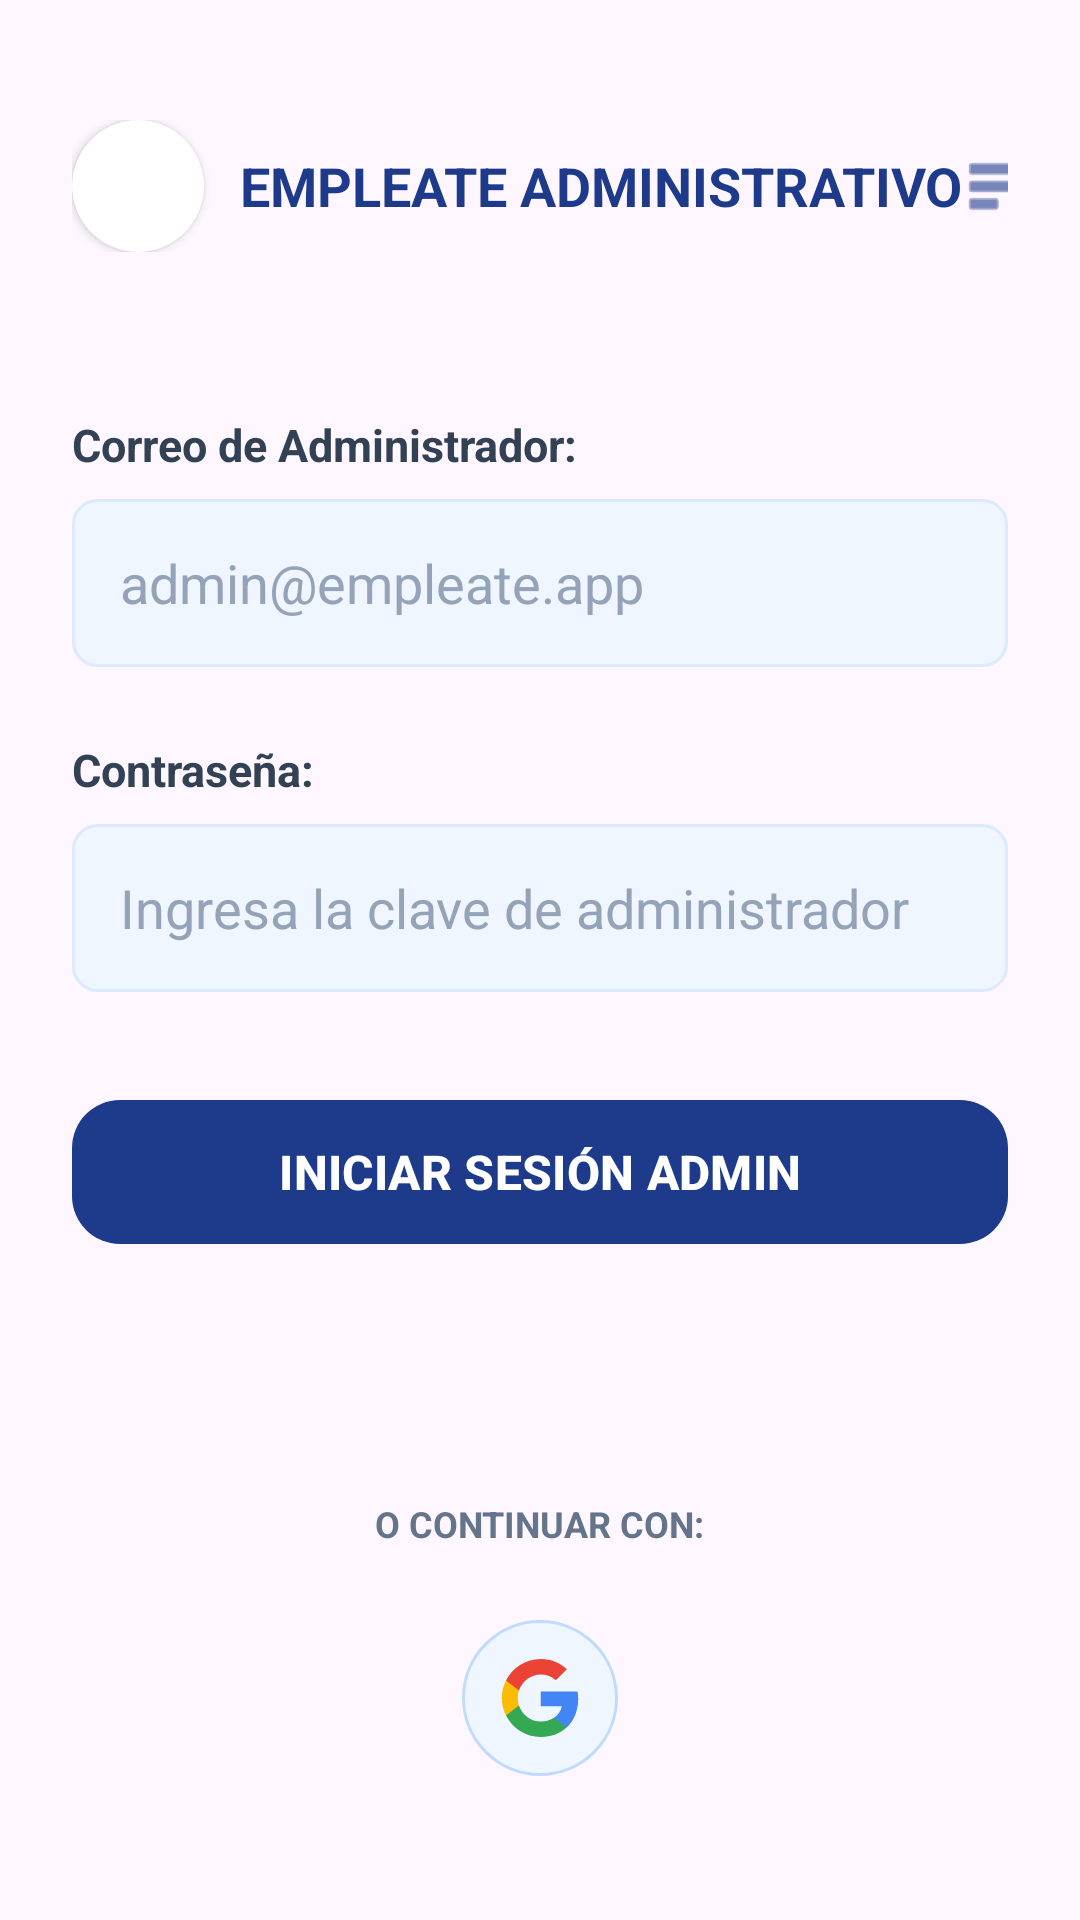

The Android layout XML behind this screen, and the referenced resources:
<!-- AndroidManifest.xml: application theme Theme.App_empleate -->
<!-- res/layout/activity_admin_login.xml -->
<?xml version="1.0" encoding="utf-8"?>
<androidx.constraintlayout.widget.ConstraintLayout
    xmlns:android="http://schemas.android.com/apk/res/android"
    xmlns:app="http://schemas.android.com/apk/res-auto"
    xmlns:tools="http://schemas.android.com/tools"
    android:id="@+id/main"
    android:layout_width="match_parent"
    android:layout_height="match_parent"
    android:background="@drawable/bg_gradient"
    android:padding="24dp"
    tools:context=".AdminLoginActivity">

    
    <LinearLayout
        android:id="@+id/headerAdminLogin"
        android:layout_width="match_parent"
        android:layout_height="wrap_content"
        android:orientation="horizontal"
        android:gravity="center_vertical"
        android:layout_marginTop="16dp"
        app:layout_constraintTop_toTopOf="parent">

        <androidx.cardview.widget.CardView
            android:layout_width="44dp"
            android:layout_height="44dp"
            app:cardCornerRadius="22dp"
            app:cardElevation="2dp"
            app:cardBackgroundColor="#FFFFFF">

            <ImageView
                android:layout_width="match_parent"
                android:layout_height="match_parent"
                android:contentDescription="Logo"
                android:scaleType="centerCrop"
                android:scaleX="1.65"
                android:scaleY="1.65"
                android:src="@drawable/logo_empleate" />
        </androidx.cardview.widget.CardView>

        <TextView
            android:layout_width="wrap_content"
            android:layout_height="wrap_content"
            android:layout_marginStart="12dp"
            android:text="EMPLEATE ADMINISTRATIVO"
            android:textColor="#1E3A8A"
            android:textSize="18sp"
            android:textStyle="bold" />

        <View
            android:layout_width="0dp"
            android:layout_height="0dp"
            android:layout_weight="1"/>

        <ImageView
            android:id="@+id/btnMenuAdminLogin"
            android:layout_width="28dp"
            android:layout_height="28dp"
            android:contentDescription="Menú"
            android:src="@android:drawable/ic_menu_sort_by_size"
            app:tint="#1E3A8A"
            android:clickable="true"
            android:focusable="true"/>
    </LinearLayout>

    
    <LinearLayout
        android:id="@+id/formContainerAdmin"
        android:layout_width="match_parent"
        android:layout_height="wrap_content"
        android:orientation="vertical"
        app:layout_constraintBottom_toTopOf="@+id/socialContainerAdmin"
        app:layout_constraintTop_toBottomOf="@+id/headerAdminLogin"
        app:layout_constraintVertical_bias="0.4">

        
        <TextView
            android:layout_width="wrap_content"
            android:layout_height="wrap_content"
            android:text="Correo de Administrador:"
            android:textColor="#334155"
            android:textSize="15sp"
            android:textStyle="bold"
            android:layout_marginBottom="8dp"/>

        <EditText
            android:id="@+id/etCorreoAdmin"
            android:layout_width="match_parent"
            android:layout_height="56dp"
            android:background="@drawable/bg_input"
            android:hint="admin@empleate.app"
            android:inputType="textEmailAddress"
            android:paddingStart="16dp"
            android:paddingEnd="16dp"
            android:textColor="#1E293B"
            android:textColorHint="#94A3B8"
            android:layout_marginBottom="24dp"/>

        
        <TextView
            android:layout_width="wrap_content"
            android:layout_height="wrap_content"
            android:text="Contraseña:"
            android:textColor="#334155"
            android:textSize="15sp"
            android:textStyle="bold"
            android:layout_marginBottom="8dp"/>

        <EditText
            android:id="@+id/etPasswordAdmin"
            android:layout_width="match_parent"
            android:layout_height="56dp"
            android:background="@drawable/bg_input"
            android:hint="Ingresa la clave de administrador"
            android:inputType="textPassword"
            android:paddingStart="16dp"
            android:paddingEnd="16dp"
            android:textColor="#1E293B"
            android:textColorHint="#94A3B8"
            android:layout_marginBottom="32dp"/>

        
        <com.google.android.material.button.MaterialButton
            android:id="@+id/btnIniciarSesionAdmin"
            android:layout_width="match_parent"
            android:layout_height="56dp"
            android:text="INICIAR SESIÓN ADMIN"
            android:textColor="#FFFFFF"
            android:textSize="16sp"
            android:textStyle="bold"
            app:backgroundTint="#1E3A8A"
            app:cornerRadius="16dp"
            app:elevation="4dp" />

    </LinearLayout>

    
    <LinearLayout
        android:id="@+id/socialContainerAdmin"
        android:layout_width="match_parent"
        android:layout_height="wrap_content"
        android:orientation="vertical"
        android:gravity="center"
        android:layout_marginBottom="24dp"
        app:layout_constraintBottom_toBottomOf="parent">

        <TextView
            android:layout_width="wrap_content"
            android:layout_height="wrap_content"
            android:text="O CONTINUAR CON:"
            android:textColor="#64748B"
            android:textSize="12sp"
            android:textStyle="bold"
            android:layout_marginBottom="16dp"/>

        <LinearLayout
            android:layout_width="match_parent"
            android:layout_height="wrap_content"
            android:orientation="horizontal"
            android:gravity="center"
            android:layout_marginTop="8dp">

            
            <ImageButton
                android:id="@+id/btnGoogleAdmin"
                android:layout_width="52dp"
                android:layout_height="52dp"
                android:background="@drawable/bg_social_btn"
                android:padding="13dp"
                android:scaleType="fitCenter"
                android:src="@drawable/ic_google"
                android:contentDescription="Continuar con Google Admin" />

        </LinearLayout>

    </LinearLayout>

</androidx.constraintlayout.widget.ConstraintLayout>
<!-- resources referenced by this layout -->
<resources>
  <!-- drawable bg_input (drawable) -->
  <?xml version="1.0" encoding="utf-8"?>
  <shape xmlns:android="http://schemas.android.com/apk/res/android">
      <solid android:color="#EFF6FF" />
      <corners android:radius="8dp" />
      <stroke android:width="1dp" android:color="#DBEAFE" />
  </shape>
  <!-- drawable bg_social_btn (drawable) -->
  <?xml version="1.0" encoding="utf-8"?>
  <shape xmlns:android="http://schemas.android.com/apk/res/android" android:shape="oval">
      <solid android:color="#EFF6FF" />
      <stroke android:width="1dp" android:color="#BFDBFE" />
  </shape>
  <!-- drawable ic_google (drawable) -->
  <?xml version="1.0" encoding="utf-8"?>
  <vector xmlns:android="http://schemas.android.com/apk/res/android"
      android:width="24dp"
      android:height="24dp"
      android:viewportWidth="24"
      android:viewportHeight="24">
      <path
          android:fillColor="#4285F4"
          android:pathData="M23.745,12.27c0,-0.79 -0.07,-1.54 -0.19,-2.27h-11.3v4.51h6.47c-0.29,1.48 -1.14,2.73 -2.4,3.58v3h3.86c2.26,-2.09 3.56,-5.17 3.56,-8.82z" />
      <path
          android:fillColor="#34A853"
          android:pathData="M12.255,24c3.24,0 5.95,-1.08 7.93,-2.91l-3.86,-3c-1.08,0.72 -2.45,1.16 -4.07,1.16 -3.13,0 -5.78,-2.11 -6.73,-4.96h-3.98v3.09C3.515,21.3 7.565,24 12.255,24z" />
      <path
          android:fillColor="#FBBC05"
          android:pathData="M5.525,14.29c-0.25,-0.72 -0.38,-1.49 -0.38,-2.29s0.14,-1.57 0.38,-2.29V6.62h-3.98a11.86,11.86 0,0 0,0 10.76l3.98,-3.09z" />
      <path
          android:fillColor="#EA4335"
          android:pathData="M12.255,4.75c1.77,0 3.35,0.61 4.6,1.8l3.42,-3.42C18.205,1.19 15.495,0 12.255,0c-4.69,0 -8.74,2.7 -10.71,6.62l3.98,3.09c0.95,-2.85 3.6,-4.96 6.73,-4.96z" />
  </vector>
  <style name="Theme.App_empleate" parent="Base.Theme.App_empleate" />
  <style name="Base.Theme.App_empleate" parent="Theme.Material3.DayNight.NoActionBar">
          
          
      </style>
</resources>
